Image classification data set "data" (lambertgeo/PHI on GitHub). Class labels (4): negatif, negative, positif, positive.

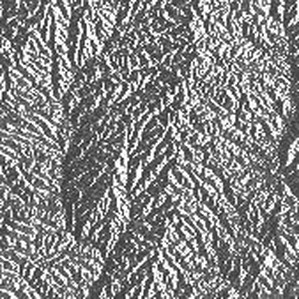
Label: negative

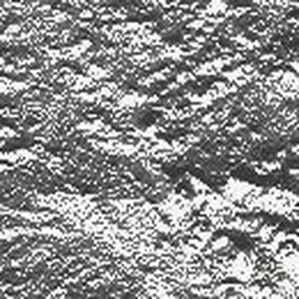
Label: negative

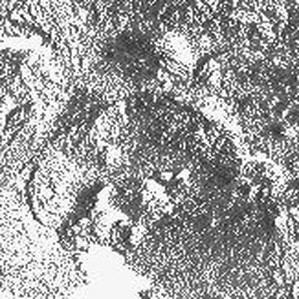
Label: positif

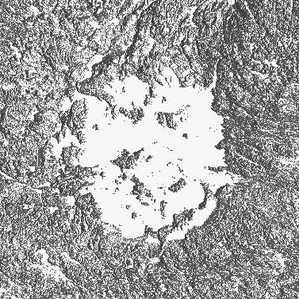
Label: positif

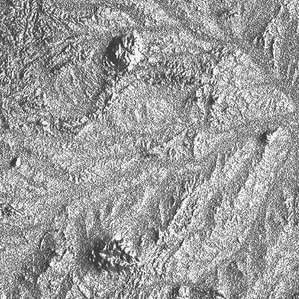
Label: positive

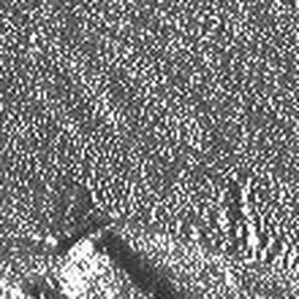
Label: negatif
